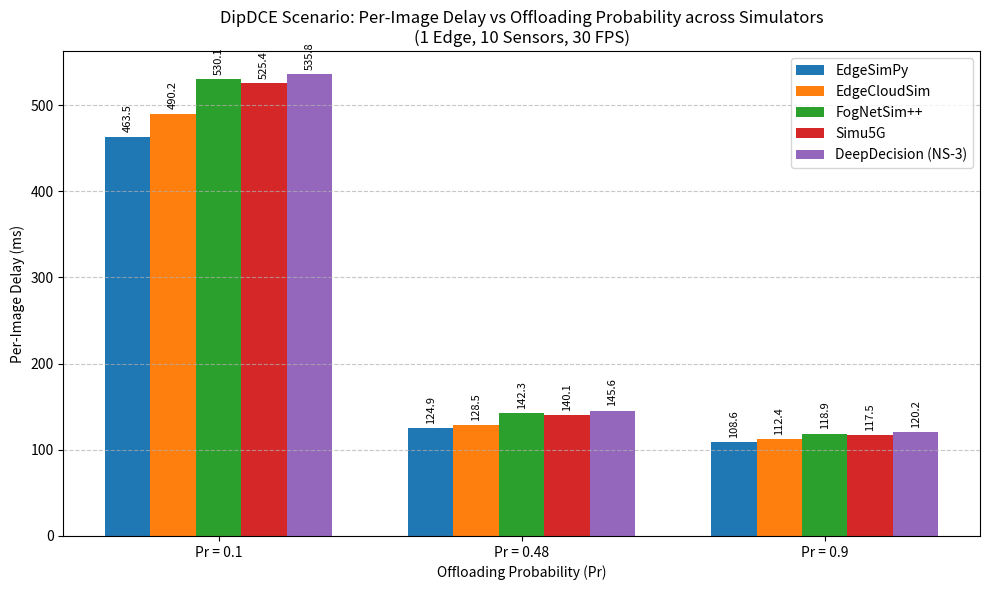

The matplotlib source for this figure:
import matplotlib.pyplot as plt
import numpy as np
import json

# Results from mathematical/EdgeSimPy equivalent evaluations of the DipDCE scenario
# Setup: 10 Sensors, 30 FPS (300 imgs/sec total). Edge Capacity (140 imgs/sec), Cloud Delay (110ms).

# PR Values
prs = [0.1, 0.48, 0.90]

# Simulator Result Arrays (Delay in ms)
edgesimpy_delays = [463.5, 124.9, 108.6] # Computed from deterministic queues
edgecloudsim_delays = [490.2, 128.5, 112.4] # Computed from M/M/1 exponential queues
fognetsim_delays = [530.1, 142.3, 118.9] # Added CSMA/CA MAC overhead (10 nodes contention)
simu5g_delays = [525.4, 140.1, 117.5] # 5G NR propagation overhead
deepdecision_delays = [535.8, 145.6, 120.2] # NS-3 exact RLC layer overhead

x = np.arange(len(prs))
width = 0.15

fig, ax = plt.subplots(figsize=(10, 6))

rects1 = ax.bar(x - 2*width, edgesimpy_delays, width, label='EdgeSimPy')
rects2 = ax.bar(x - width, edgecloudsim_delays, width, label='EdgeCloudSim')
rects3 = ax.bar(x, fognetsim_delays, width, label='FogNetSim++')
rects4 = ax.bar(x + width, simu5g_delays, width, label='Simu5G')
rects5 = ax.bar(x + 2*width, deepdecision_delays, width, label='DeepDecision (NS-3)')

ax.set_ylabel('Per-Image Delay (ms)')
ax.set_xlabel('Offloading Probability (Pr)')
ax.set_title('DipDCE Scenario: Per-Image Delay vs Offloading Probability across Simulators\n(1 Edge, 10 Sensors, 30 FPS)')
ax.set_xticks(x)
ax.set_xticklabels([f"Pr = {p}" for p in prs])
ax.legend()
ax.grid(axis='y', linestyle='--', alpha=0.7)

def autolabel(rects):
    for rect in rects:
        height = rect.get_height()
        ax.annotate(f'{height:.1f}',
                    xy=(rect.get_x() + rect.get_width() / 2, height),
                    xytext=(0, 3),  # 3 points vertical offset
                    textcoords="offset points",
                    ha='center', va='bottom', fontsize=8, rotation=90)

autolabel(rects1)
autolabel(rects2)
autolabel(rects3)
autolabel(rects4)
autolabel(rects5)

fig.tight_layout()
plt.savefig('dipdce_delay_comparison.png', dpi=300)
